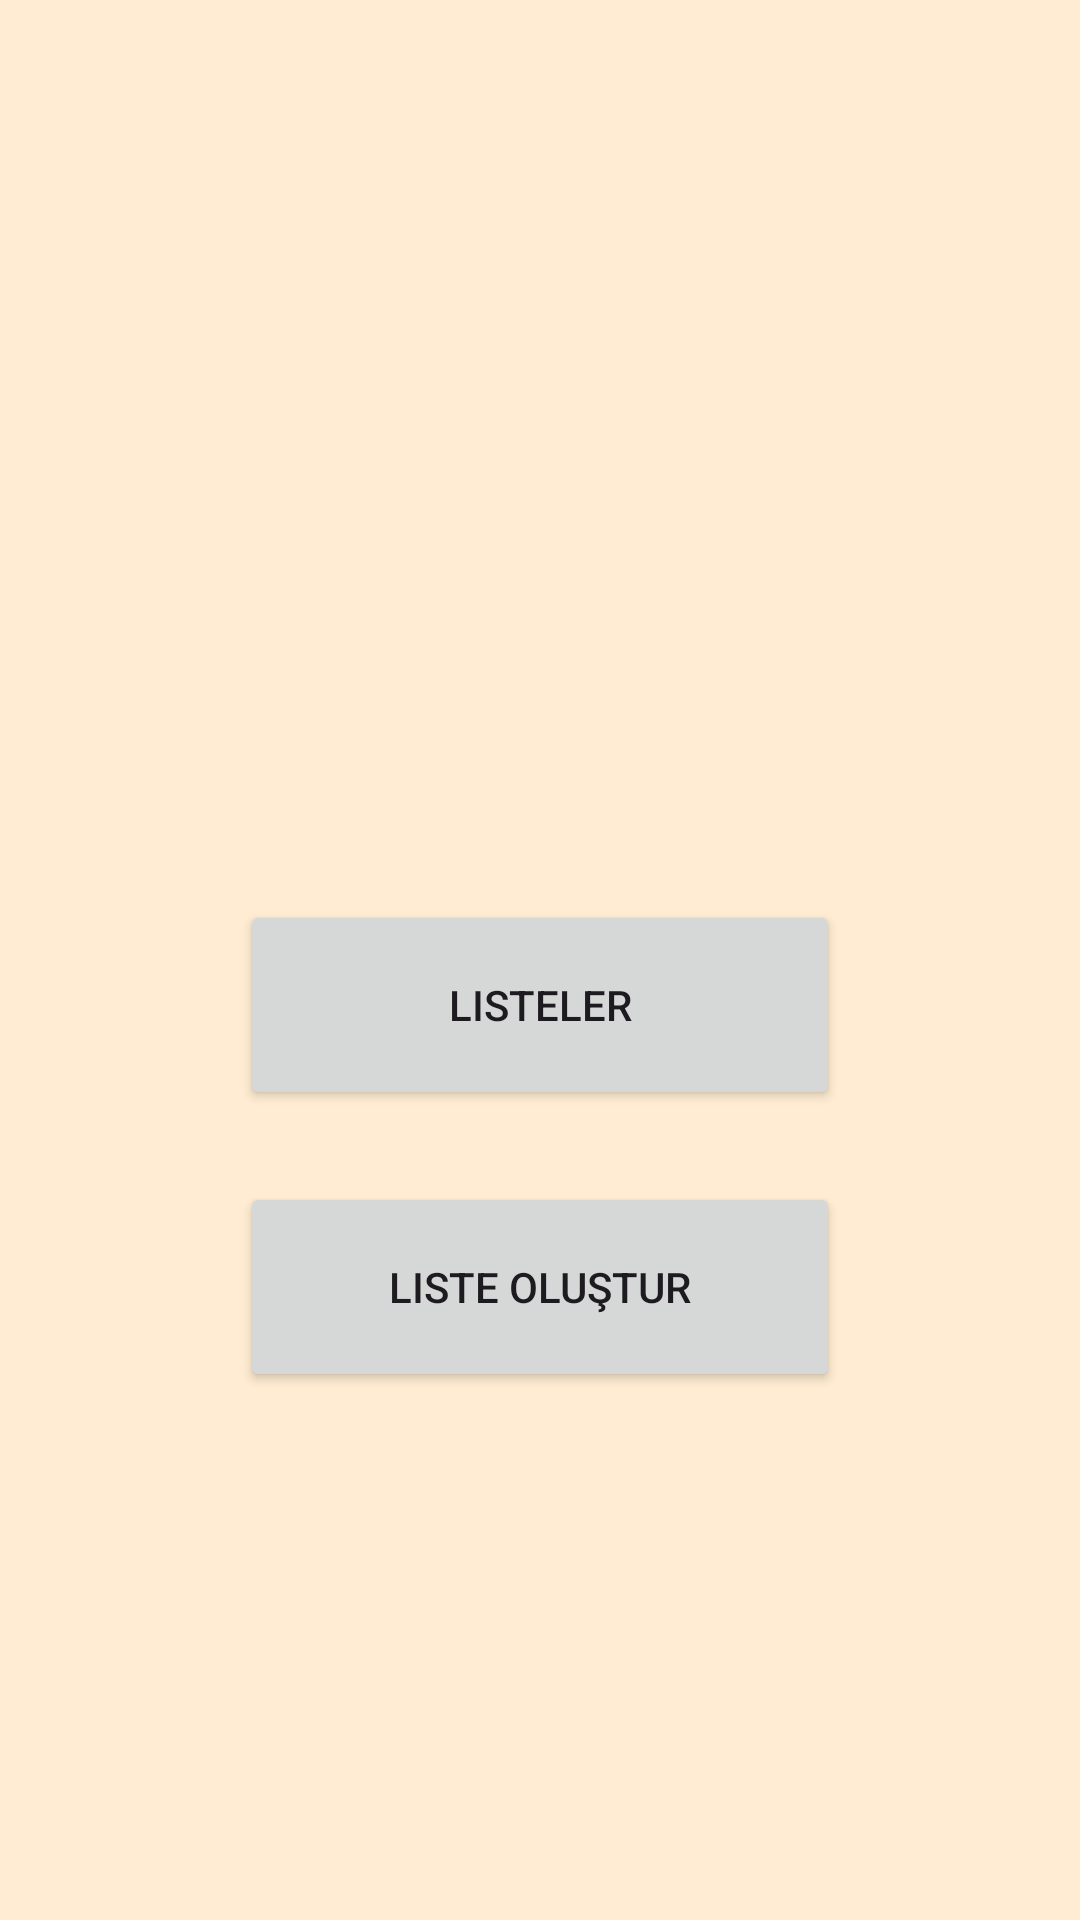

Layout XML and referenced resources for this Android screen:
<!-- AndroidManifest.xml: application theme Theme.EzberProgramı -->
<!-- res/layout/activity_main.xml -->
<?xml version="1.0" encoding="utf-8"?>
<androidx.constraintlayout.widget.ConstraintLayout xmlns:android="http://schemas.android.com/apk/res/android"
    xmlns:app="http://schemas.android.com/apk/res-auto"
    xmlns:tools="http://schemas.android.com/tools"
    android:id="@+id/main"
    android:layout_width="match_parent"
    android:layout_height="match_parent"
    android:background="#FFECD2"
    tools:context=".MainActivity">

    <Button
        android:id="@+id/button"
        android:layout_width="0dp"
        android:layout_height="70dp"
        android:layout_marginStart="80dp"
        android:layout_marginTop="300dp"
        android:layout_marginEnd="80dp"
        android:text="Listeler"
        app:layout_constraintEnd_toEndOf="parent"
        app:layout_constraintHorizontal_bias="0.0"
        app:layout_constraintStart_toStartOf="parent"
        app:layout_constraintTop_toTopOf="parent" />

    <Button
        android:id="@+id/listeOlustur_btn"
        android:layout_width="0dp"
        android:layout_height="70dp"
        android:layout_marginStart="80dp"
        android:layout_marginTop="24dp"
        android:layout_marginEnd="80dp"
        android:text="Liste Oluştur"
        app:layout_constraintEnd_toEndOf="parent"
        app:layout_constraintHorizontal_bias="0.0"
        app:layout_constraintStart_toStartOf="parent"
        app:layout_constraintTop_toBottomOf="@+id/button" />
</androidx.constraintlayout.widget.ConstraintLayout>
<!-- resources referenced by this layout -->
<resources>
  <style name="Theme.EzberProgramı" parent="Base.Theme.EzberProgramı" />
  <style name="Base.Theme.EzberProgramı" parent="Theme.Material3.DayNight.NoActionBar">
          
          
      </style>
</resources>
